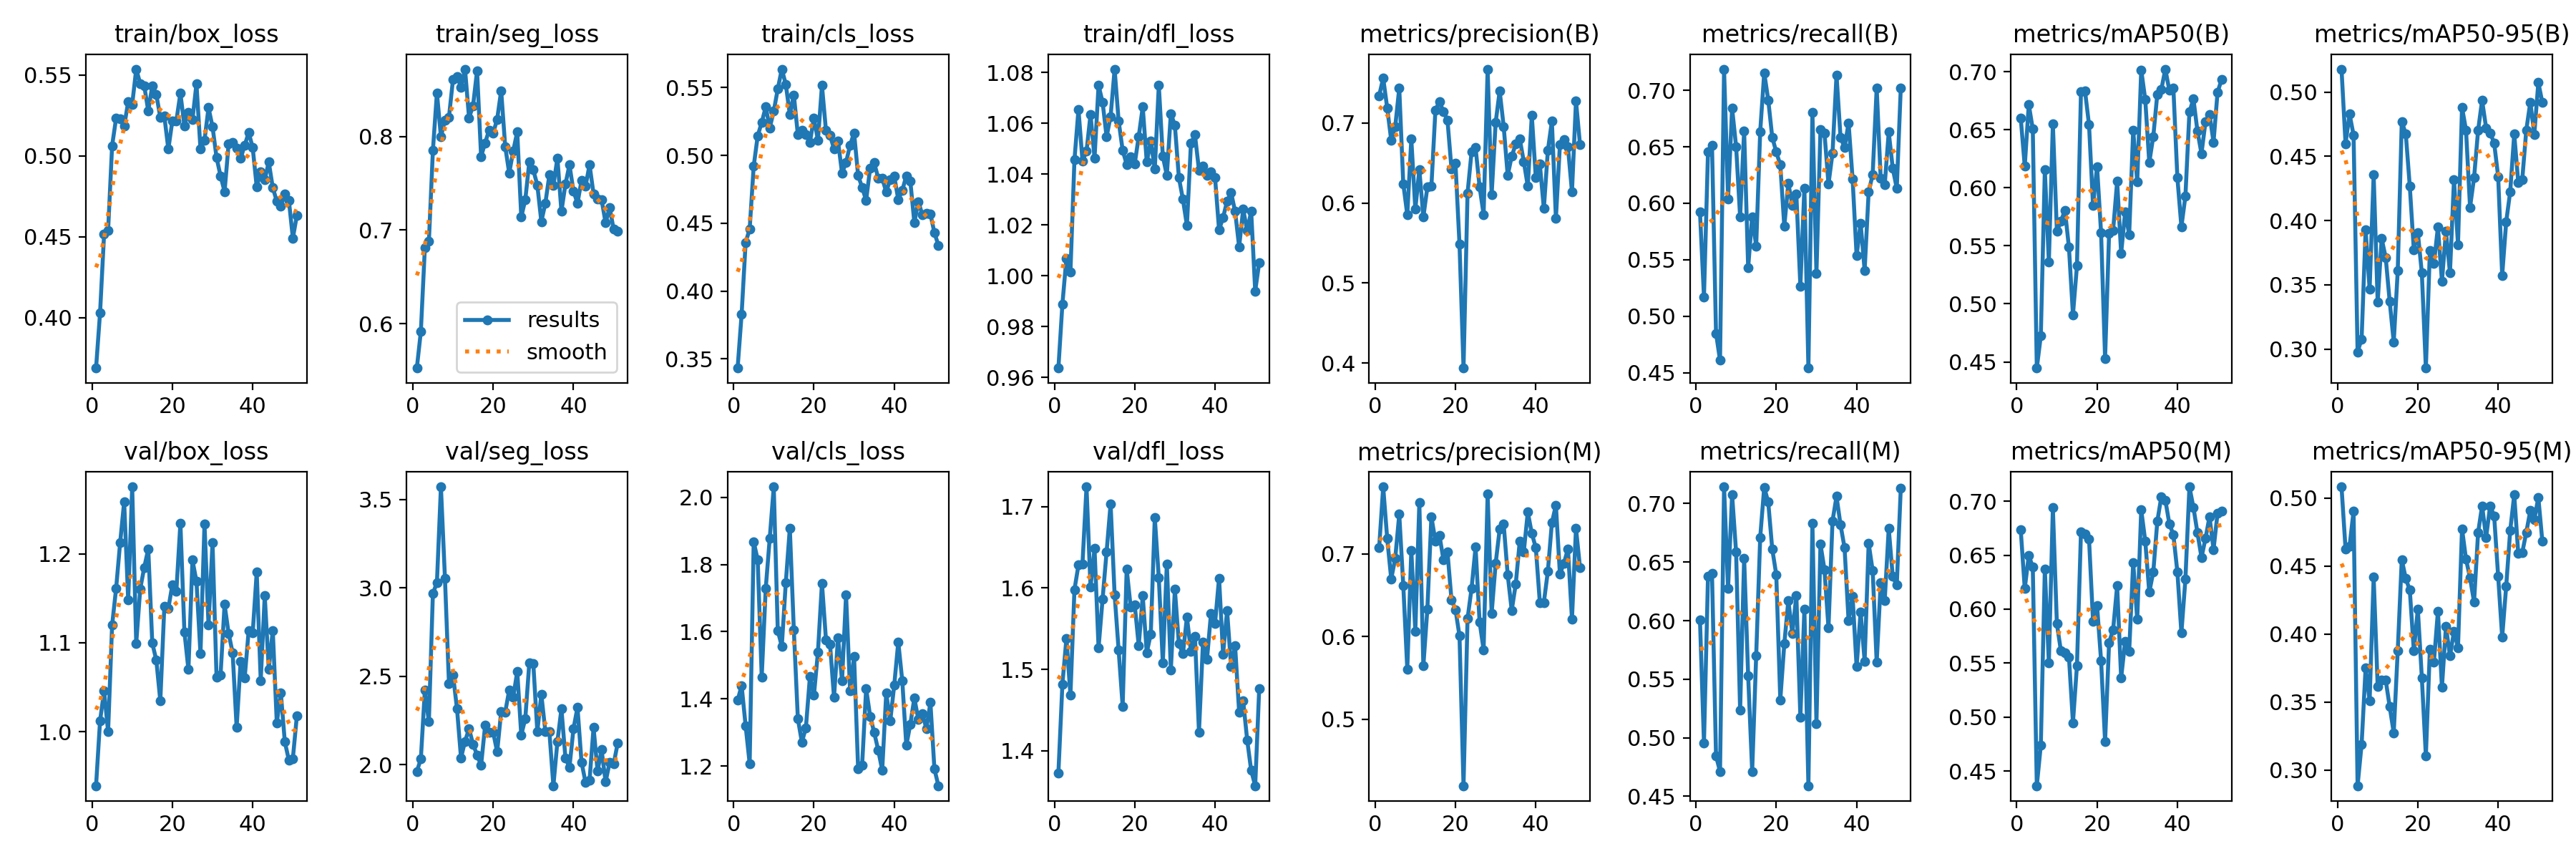

Values plotted in this chart, from the file beside it:
epoch, time, train/box_loss, train/seg_loss, train/cls_loss, train/dfl_loss, metrics/precision(B), metrics/recall(B), metrics/mAP50(B), metrics/mAP50-95(B), metrics/precision(M), metrics/recall(M), metrics/mAP50(M), metrics/mAP50-95(M), val/box_loss, val/seg_loss, val/cls_loss, val/dfl_loss, lr/pg0, lr/pg1, lr/pg2
1, 15.15, 0.3689, 0.5525, 0.3432, 0.9636, 0.7342, 0.5925, 0.66, 0.5178, 0.7082, 0.6009, 0.6735, 0.5082, 0.9395, 1.962, 1.395, 1.373, 0.0002286, 0.0002286, 0.0002286
2, 26.79, 0.4031, 0.5915, 0.383, 0.9889, 0.756, 0.517, 0.6184, 0.4599, 0.7814, 0.4953, 0.619, 0.4627, 1.013, 2.032, 1.44, 1.482, 0.0004697, 0.0004697, 0.0004697
3, 39.23, 0.4516, 0.681, 0.4359, 1.007, 0.7188, 0.6453, 0.6717, 0.4828, 0.7187, 0.6377, 0.6496, 0.4643, 1.046, 2.422, 1.319, 1.538, 0.0007088, 0.0007088, 0.0007088
4, 51.56, 0.4538, 0.6878, 0.4457, 1.002, 0.6783, 0.6514, 0.6505, 0.4666, 0.6698, 0.6402, 0.6392, 0.4904, 1, 2.242, 1.207, 1.468, 0.0009461, 0.0009461, 0.0009461
5, 63.99, 0.5063, 0.7851, 0.4919, 1.046, 0.6956, 0.4849, 0.4447, 0.2978, 0.6948, 0.4845, 0.4364, 0.2885, 1.12, 2.969, 1.868, 1.598, 0.001181, 0.001181, 0.001181
6, 76.55, 0.5233, 0.8469, 0.5144, 1.065, 0.7435, 0.461, 0.4724, 0.3079, 0.7481, 0.4712, 0.4739, 0.3188, 1.161, 3.029, 1.814, 1.628, 0.001401, 0.001401, 0.001401
7, 88.29, 0.5231, 0.7999, 0.5243, 1.045, 0.624, 0.7188, 0.6153, 0.3928, 0.6622, 0.7143, 0.6372, 0.3752, 1.213, 3.572, 1.465, 1.63, 0.001395, 0.001395, 0.001395
8, 102, 0.5182, 0.8177, 0.5357, 1.049, 0.5853, 0.604, 0.5361, 0.3466, 0.5604, 0.6275, 0.5504, 0.3509, 1.258, 3.055, 1.728, 1.724, 0.001389, 0.001389, 0.001389
9, 114.6, 0.5334, 0.8209, 0.5204, 1.063, 0.6798, 0.6843, 0.655, 0.4358, 0.7044, 0.7077, 0.6938, 0.4419, 1.148, 2.459, 1.878, 1.601, 0.001384, 0.001384, 0.001384
10, 126.7, 0.5318, 0.8609, 0.5326, 1.046, 0.5922, 0.6503, 0.5625, 0.3365, 0.6062, 0.6585, 0.5865, 0.3616, 1.275, 2.509, 2.031, 1.649, 0.001378, 0.001378, 0.001378
11, 138.9, 0.5536, 0.8645, 0.549, 1.075, 0.6416, 0.588, 0.571, 0.3859, 0.7619, 0.5234, 0.5613, 0.3663, 1.099, 2.317, 1.603, 1.526, 0.001372, 0.001372, 0.001372
12, 151.1, 0.5447, 0.8527, 0.5636, 1.068, 0.5823, 0.6643, 0.5807, 0.3712, 0.5645, 0.6535, 0.5595, 0.3661, 1.161, 2.038, 1.556, 1.586, 0.001367, 0.001367, 0.001367
13, 162.6, 0.5433, 0.8722, 0.5524, 1.055, 0.6198, 0.543, 0.5487, 0.337, 0.6335, 0.553, 0.5558, 0.3465, 1.185, 2.132, 1.747, 1.644, 0.001361, 0.001361, 0.001361
14, 175.8, 0.5277, 0.8201, 0.5302, 1.063, 0.6207, 0.5881, 0.4907, 0.3055, 0.7451, 0.4712, 0.4948, 0.3274, 1.205, 2.204, 1.908, 1.703, 0.001355, 0.001355, 0.001355
15, 188.1, 0.5433, 0.833, 0.5446, 1.081, 0.7156, 0.5622, 0.5329, 0.361, 0.7158, 0.5702, 0.5478, 0.3878, 1.1, 2.115, 1.605, 1.592, 0.00135, 0.00135, 0.00135
16, 200.3, 0.5381, 0.8706, 0.5152, 1.061, 0.7268, 0.6636, 0.683, 0.4769, 0.7228, 0.6712, 0.6719, 0.4547, 1.081, 2.055, 1.341, 1.524, 0.001344, 0.001344, 0.001344
17, 212, 0.5237, 0.7788, 0.5185, 1.049, 0.7141, 0.7156, 0.6835, 0.4675, 0.6932, 0.7139, 0.6695, 0.4407, 1.035, 1.996, 1.271, 1.455, 0.001338, 0.001338, 0.001338
18, 224.3, 0.5246, 0.7933, 0.5153, 1.044, 0.7037, 0.6915, 0.6543, 0.4266, 0.7029, 0.7012, 0.6651, 0.4323, 1.141, 2.222, 1.314, 1.624, 0.001333, 0.001333, 0.001333
19, 236.4, 0.5041, 0.807, 0.5097, 1.047, 0.6427, 0.6583, 0.5846, 0.3772, 0.6447, 0.6611, 0.589, 0.3878, 1.139, 2.182, 1.466, 1.576, 0.001327, 0.001327, 0.001327
20, 247.9, 0.5217, 0.8036, 0.5275, 1.044, 0.6493, 0.6454, 0.6183, 0.3907, 0.6326, 0.6393, 0.6034, 0.4184, 1.165, 2.184, 1.41, 1.58, 0.001321, 0.001321, 0.001321
21, 260.2, 0.5217, 0.8186, 0.5112, 1.055, 0.5482, 0.634, 0.5615, 0.3592, 0.6009, 0.5323, 0.5526, 0.3678, 1.158, 2.072, 1.539, 1.529, 0.001316, 0.001316, 0.001316
22, 271.6, 0.5386, 0.8492, 0.5516, 1.066, 0.3937, 0.5796, 0.453, 0.2853, 0.4195, 0.5802, 0.4772, 0.3103, 1.234, 2.3, 1.745, 1.59, 0.00131, 0.00131, 0.00131
23, 282.7, 0.5186, 0.7895, 0.5184, 1.045, 0.6122, 0.6179, 0.5607, 0.3767, 0.6217, 0.6172, 0.5691, 0.3889, 1.112, 2.297, 1.576, 1.52, 0.001305, 0.001305, 0.001305
24, 294.6, 0.5269, 0.7609, 0.5149, 1.053, 0.6636, 0.598, 0.5634, 0.3665, 0.6582, 0.5893, 0.5809, 0.3794, 1.07, 2.421, 1.563, 1.544, 0.001299, 0.001299, 0.001299
25, 306, 0.5223, 0.7847, 0.5049, 1.042, 0.669, 0.608, 0.6055, 0.395, 0.7083, 0.6214, 0.6216, 0.4167, 1.193, 2.382, 1.404, 1.687, 0.001293, 0.001293, 0.001293
26, 317.5, 0.5445, 0.8051, 0.5106, 1.075, 0.6201, 0.5266, 0.5435, 0.353, 0.6178, 0.5178, 0.5363, 0.3608, 1.169, 2.527, 1.583, 1.612, 0.001288, 0.001288, 0.001288
27, 328.7, 0.5041, 0.7142, 0.4869, 1.047, 0.5856, 0.6136, 0.5792, 0.3915, 0.5842, 0.6098, 0.5704, 0.4055, 1.088, 2.168, 1.454, 1.508, 0.001282, 0.001282, 0.001282
28, 341.3, 0.5096, 0.7324, 0.4949, 1.04, 0.7672, 0.4541, 0.5598, 0.3595, 0.7726, 0.459, 0.5609, 0.3839, 1.234, 2.26, 1.71, 1.63, 0.001276, 0.001276, 0.001276
29, 352.5, 0.5297, 0.7729, 0.5076, 1.064, 0.6104, 0.6803, 0.6496, 0.4317, 0.6282, 0.6832, 0.6432, 0.4018, 1.12, 2.574, 1.424, 1.499, 0.001271, 0.001271, 0.001271
30, 364, 0.518, 0.7643, 0.5167, 1.059, 0.7005, 0.5379, 0.6052, 0.3814, 0.6887, 0.5121, 0.5904, 0.39, 1.213, 2.571, 1.526, 1.598, 0.001265, 0.001265, 0.001265
31, 375.4, 0.499, 0.7481, 0.4852, 1.039, 0.7399, 0.665, 0.7015, 0.4881, 0.7301, 0.6655, 0.692, 0.4774, 1.061, 2.187, 1.193, 1.531, 0.001259, 0.001259, 0.001259
32, 387, 0.4876, 0.7091, 0.4764, 1.03, 0.6955, 0.6624, 0.6759, 0.4703, 0.7361, 0.6435, 0.6631, 0.4548, 1.064, 2.397, 1.203, 1.519, 0.001254, 0.001254, 0.001254
33, 397.9, 0.4779, 0.7288, 0.4669, 1.02, 0.6343, 0.6169, 0.6218, 0.4103, 0.6747, 0.5938, 0.6157, 0.4412, 1.143, 2.188, 1.43, 1.564, 0.001248, 0.001248, 0.001248
34, 410.7, 0.5072, 0.7591, 0.4908, 1.052, 0.6585, 0.6443, 0.6442, 0.4333, 0.6318, 0.6851, 0.6344, 0.4235, 1.111, 2.186, 1.348, 1.522, 0.001242, 0.001242, 0.001242
35, 422.3, 0.5083, 0.7479, 0.4946, 1.055, 0.6734, 0.7135, 0.6805, 0.4701, 0.6634, 0.7061, 0.6813, 0.4743, 1.089, 1.881, 1.3, 1.54, 0.001237, 0.001237, 0.001237
36, 433.7, 0.5046, 0.777, 0.4834, 1.042, 0.6801, 0.6584, 0.6846, 0.4935, 0.7155, 0.6818, 0.7042, 0.4942, 1.005, 2.13, 1.248, 1.423, 0.001231, 0.001231, 0.001231
37, 445.1, 0.4984, 0.7201, 0.4832, 1.043, 0.6518, 0.6493, 0.7022, 0.4721, 0.7025, 0.6623, 0.701, 0.471, 1.079, 2.316, 1.187, 1.533, 0.001225, 0.001225, 0.001225
38, 456.4, 0.5065, 0.7492, 0.4731, 1.039, 0.6209, 0.6711, 0.6838, 0.4682, 0.7507, 0.6001, 0.6792, 0.4942, 1.06, 2.038, 1.417, 1.513, 0.00122, 0.00122, 0.00122
39, 467.2, 0.5144, 0.7698, 0.4824, 1.041, 0.7095, 0.6218, 0.6861, 0.4604, 0.725, 0.6208, 0.669, 0.4869, 1.114, 1.985, 1.334, 1.569, 0.001214, 0.001214, 0.001214
40, 478.6, 0.5051, 0.7417, 0.4847, 1.039, 0.6313, 0.5534, 0.6086, 0.4343, 0.7076, 0.5607, 0.6344, 0.4423, 1.111, 2.203, 1.442, 1.556, 0.001208, 0.001208, 0.001208
41, 490, 0.4808, 0.7288, 0.4674, 1.018, 0.6485, 0.5823, 0.5664, 0.3574, 0.6415, 0.6076, 0.5779, 0.3977, 1.179, 2.324, 1.569, 1.612, 0.001203, 0.001203, 0.001203
42, 501.4, 0.4902, 0.7531, 0.4743, 1.023, 0.593, 0.5405, 0.5928, 0.399, 0.6414, 0.5655, 0.6278, 0.4351, 1.058, 2.015, 1.453, 1.519, 0.001197, 0.001197, 0.001197
43, 512.6, 0.4853, 0.7467, 0.485, 1.029, 0.6658, 0.61, 0.6653, 0.4226, 0.6792, 0.666, 0.7134, 0.4761, 1.153, 1.9, 1.261, 1.572, 0.001191, 0.001191, 0.001191
44, 523.5, 0.4962, 0.77, 0.481, 1.033, 0.7021, 0.6255, 0.6764, 0.4673, 0.7379, 0.6428, 0.6942, 0.5023, 1.071, 1.912, 1.324, 1.503, 0.001186, 0.001186, 0.001186
45, 535, 0.4804, 0.7386, 0.4506, 1.025, 0.5806, 0.7021, 0.6486, 0.4299, 0.7591, 0.5643, 0.6706, 0.4592, 1.114, 2.21, 1.402, 1.529, 0.00118, 0.00118, 0.00118
46, 547.5, 0.472, 0.7336, 0.4659, 1.011, 0.673, 0.622, 0.6294, 0.432, 0.6756, 0.6324, 0.6479, 0.4599, 1.01, 1.964, 1.339, 1.447, 0.001174, 0.001174, 0.001174
47, 558.9, 0.4688, 0.7326, 0.4562, 1.026, 0.6788, 0.6163, 0.6569, 0.4703, 0.689, 0.6172, 0.6655, 0.4747, 1.044, 2.084, 1.357, 1.461, 0.001169, 0.001169, 0.001169
48, 570.3, 0.4762, 0.7077, 0.4574, 1.018, 0.6698, 0.6631, 0.6631, 0.492, 0.7063, 0.6788, 0.6857, 0.4906, 0.9888, 1.902, 1.311, 1.413, 0.001163, 0.001163, 0.001163
49, 581.3, 0.4727, 0.7242, 0.4568, 1.025, 0.6139, 0.631, 0.6392, 0.4672, 0.6211, 0.6377, 0.6552, 0.4842, 0.9684, 2.013, 1.389, 1.376, 0.001157, 0.001157, 0.001157
50, 592.4, 0.4492, 0.7008, 0.443, 0.994, 0.7276, 0.6132, 0.6823, 0.5074, 0.7313, 0.6303, 0.6889, 0.5004, 0.9702, 2.004, 1.191, 1.357, 0.001152, 0.001152, 0.001152
51, 603.9, 0.4633, 0.6991, 0.4337, 1.005, 0.6728, 0.7022, 0.6931, 0.4919, 0.6836, 0.7132, 0.6909, 0.4681, 1.018, 2.12, 1.141, 1.477, 0.001146, 0.001146, 0.001146
